3-way image classification set "images" from GitHub (dontlikejs/data); label vocabulary: moderate fog, thick fog, thin fog.

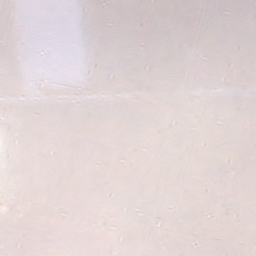
Label: thick fog

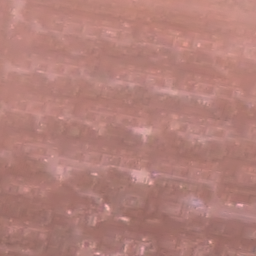
Label: moderate fog

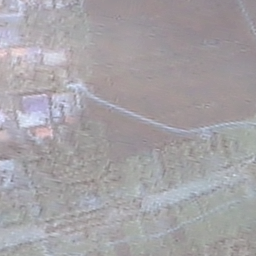
Label: moderate fog

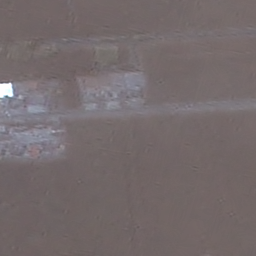
Label: thin fog

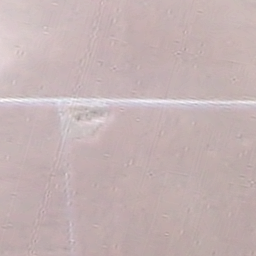
Label: thick fog

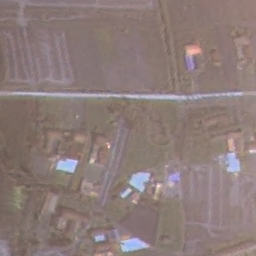
Label: thin fog
